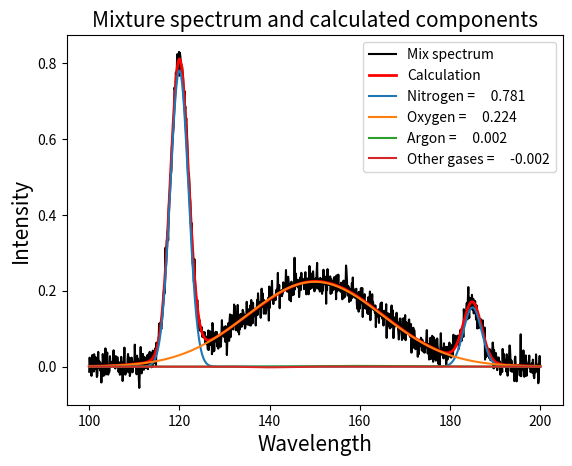

Generate this figure with matplotlib:
import numpy as np
import matplotlib.pyplot as plt
from numpy.linalg import inv


def least_sq(sample_spectrum, components):
    # sample_spectrum (unknown spectrum): array of w values. components (known spectra): array of n (number of
    # components) columns with w values. This def returns an array of n values. Each value is the similarity score
    # for the sample_spectrum and a component spectrum.
    similarity = np.dot(inv(np.dot(components, components.T)), np.dot(components, sample_spectrum))
    return similarity


def gauss(x, mu, sigma, intensity=1):
    # x is an array
    # mu is the expected value
    # sigma is the square root of the variance
    # intensity is a multiplication factor
    # This def returns the Gaussian function of x
    return intensity / (sigma * np.sqrt(2 * np.pi)) * (np.exp(-0.5 * ((x - mu) / sigma) ** 2))

# X-axis (Wavelengths)
x_range = np.linspace(100, 200, 1000)

# Let's create three different components
# Component A
mu_a1 = 120
sigma_a1 = 2
intensity_a1 = 1
mu_a2 = 185
sigma_a2 = 2
intensity_a2 = 0.2
gauss_a = gauss(x_range, mu_a1, sigma_a1, intensity_a1) + gauss(x_range, mu_a2, sigma_a2, intensity_a2)
# Component B
mu_b = 150
sigma_b = 15
intensity_b = 1
gauss_b = gauss(x_range, mu_b, sigma_b, intensity_b)
# Component C
mu_c1 = 110
sigma_c1 = 2
intensity_c1 = 0.05
mu_c2 = 160
sigma_c2 = 10
intensity_c2 = 1
gauss_c = gauss(x_range, mu_c1, sigma_c1, intensity_c1) + gauss(x_range, mu_c2, sigma_c2, intensity_c2)
# Component D
mu_d = 140
sigma_d = 4
intensity_d = 1
gauss_d = gauss(x_range, mu_d, sigma_d, intensity_d)
# Spectra normalization:
component_a = gauss_a / np.max(gauss_a)
component_b = gauss_b / np.max(gauss_b)
component_c = gauss_c / np.max(gauss_c)
component_d = gauss_d / np.max(gauss_d)

# What concentrations we want them to have in our mixture:
c_a = 0.781
c_b = 0.219
c_c = 0.006
c_d = 0.004
# Let's build the spectrum to be studied: The mixture spectrum
query_spectra = c_a * component_a + c_b * component_b + c_c * component_c + c_d * component_d
# Let's add it some noise for a bit of realism:
query_spectra = query_spectra + np.random.normal(0, 0.02, len(x_range))
# Generate the components matrix or K matrix
components = np.array([component_a, component_b, component_c, component_d])
# Apply Least squares
cs = least_sq(query_spectra, components)
# And plot the result:
plt.plot(x_range, query_spectra, color='black', label='Mix spectrum')  # Plot the unknown spectrum
plt.plot(x_range, np.dot(cs, components), color='red', linewidth=2, label='Calculation')  # Plot the calculated spectrum
gas_list = ['Nitrogen', 'Oxygen', 'Argon', 'Other gases']
for i in np.arange(len(cs)):
    plt.plot(x_range, cs[i] * components[i], label='' + str(gas_list[i]) + ' =     ' + str(np.round(cs[i], 3)))
plt.title('Mixture spectrum and calculated components', fontsize=15)
plt.xlabel('Wavelength', fontsize=15)
plt.ylabel('Intensity', fontsize=15)
plt.legend()
plt.show()